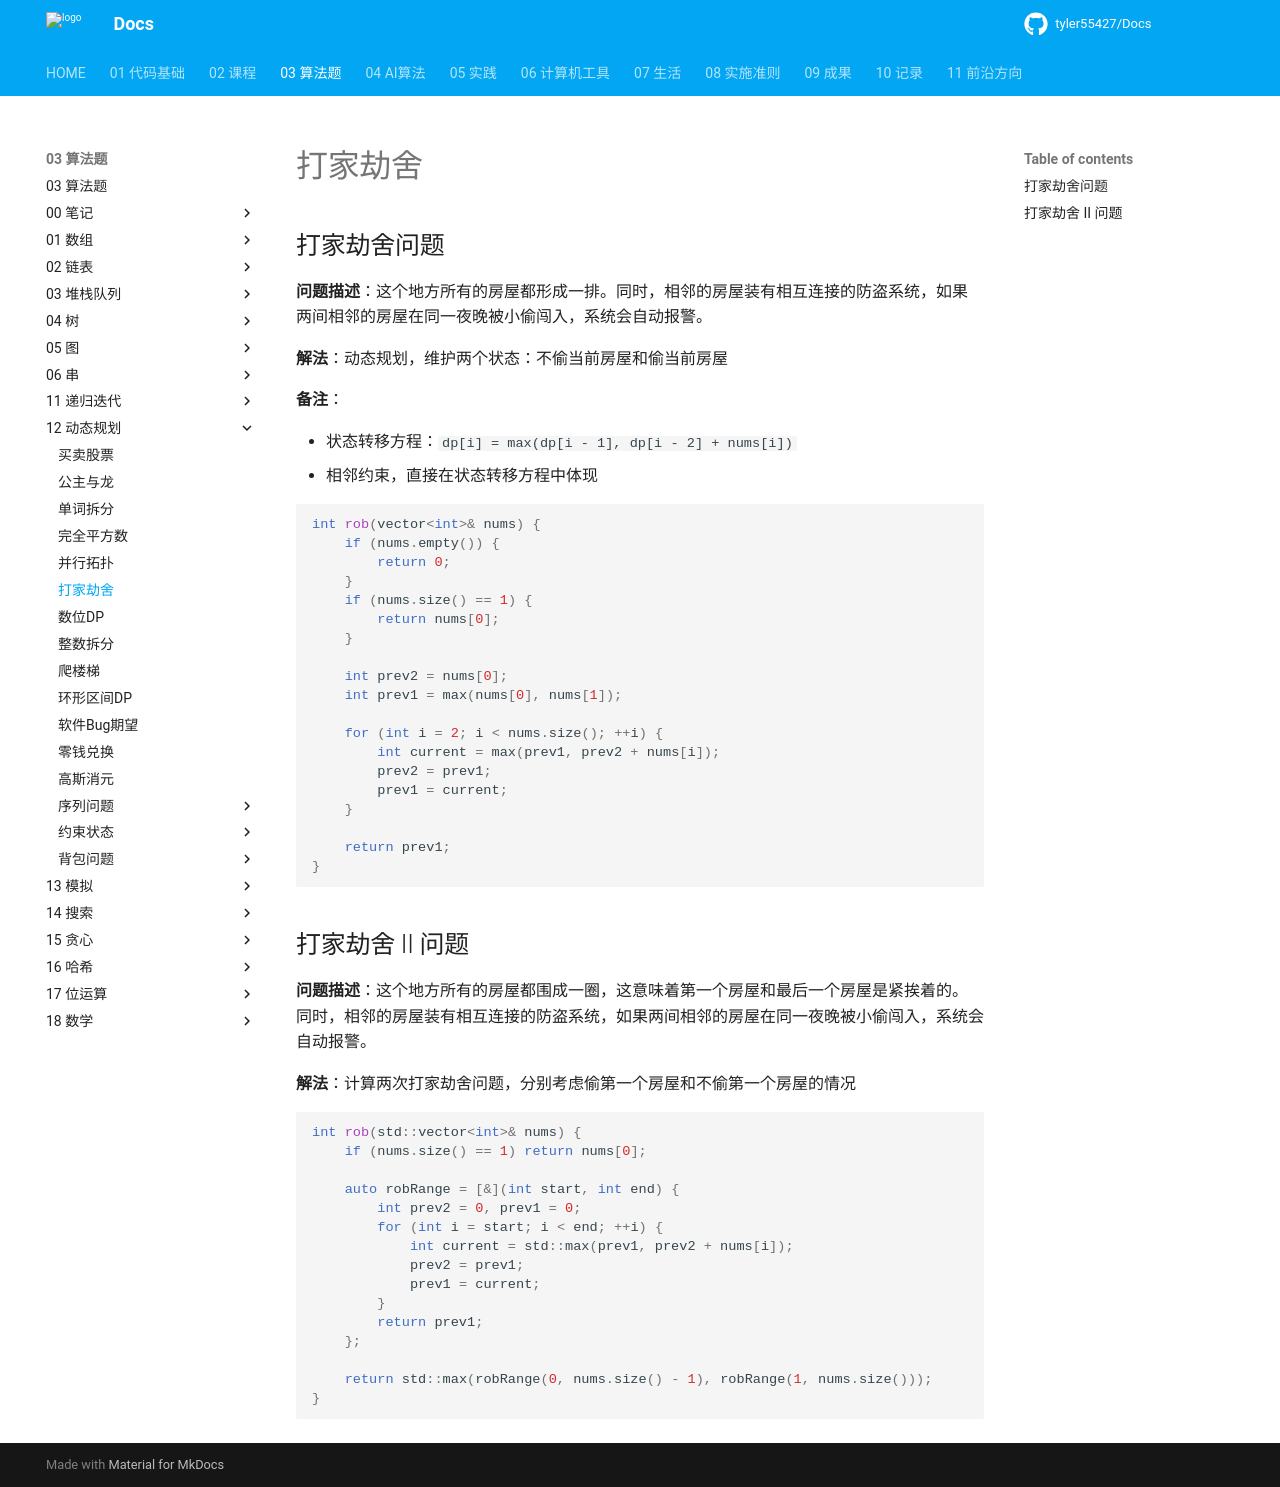

repository: tyler55427/Docs · page: 03_算法题/12_动态规划/打家劫舍/index.html · generator: mkdocs

# 打家劫舍

## 打家劫舍问题

**问题描述**：这个地方所有的房屋都形成一排。同时，相邻的房屋装有相互连接的防盗系统，如果两间相邻的房屋在同一夜晚被小偷闯入，系统会自动报警。

**解法**：动态规划，维护两个状态：不偷当前房屋和偷当前房屋

**备注**：

- 状态转移方程：`dp[i] = max(dp[i - 1], dp[i - 2] + nums[i])`
- 相邻约束，直接在状态转移方程中体现

```cpp
int rob(vector<int>& nums) {
    if (nums.empty()) {
        return 0;
    }
    if (nums.size() == 1) {
        return nums[0];
    }
  
    int prev2 = nums[0];
    int prev1 = max(nums[0], nums[1]);
  
    for (int i = 2; i < nums.size(); ++i) {
        int current = max(prev1, prev2 + nums[i]);
        prev2 = prev1;
        prev1 = current;
    }
  
    return prev1;
}
```

## 打家劫舍 II 问题

**问题描述**：这个地方所有的房屋都围成一圈，这意味着第一个房屋和最后一个房屋是紧挨着的。同时，相邻的房屋装有相互连接的防盗系统，如果两间相邻的房屋在同一夜晚被小偷闯入，系统会自动报警。

**解法**：计算两次打家劫舍问题，分别考虑偷第一个房屋和不偷第一个房屋的情况

```cpp
int rob(std::vector<int>& nums) {
    if (nums.size() == 1) return nums[0];
  
    auto robRange = [&](int start, int end) {
        int prev2 = 0, prev1 = 0;
        for (int i = start; i < end; ++i) {
            int current = std::max(prev1, prev2 + nums[i]);
            prev2 = prev1;
            prev1 = current;
        }
        return prev1;
    };
  
    return std::max(robRange(0, nums.size() - 1), robRange(1, nums.size()));
}
```
